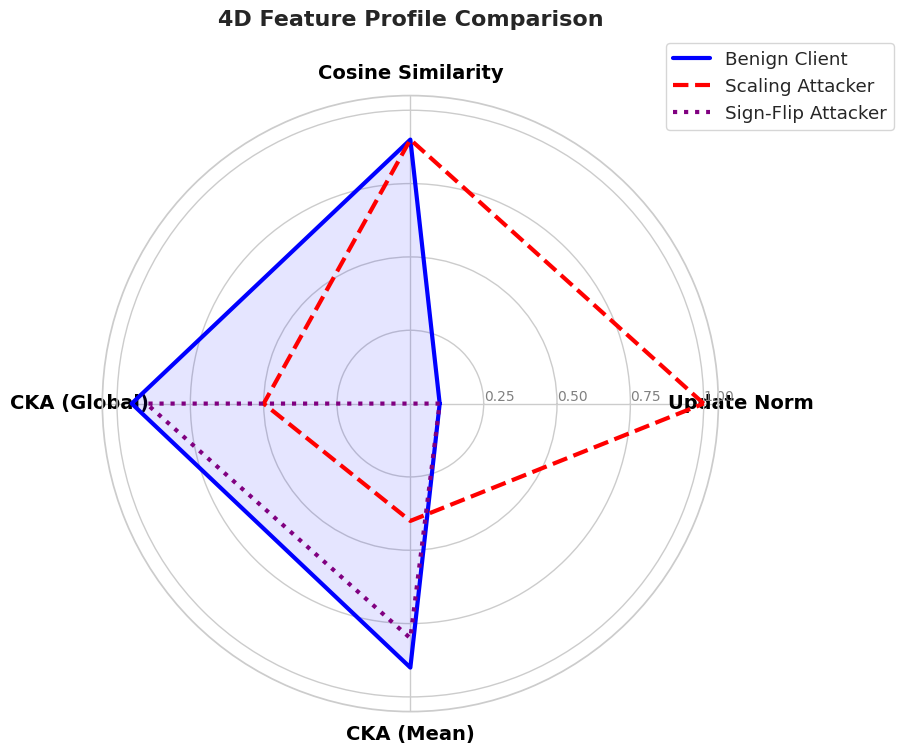
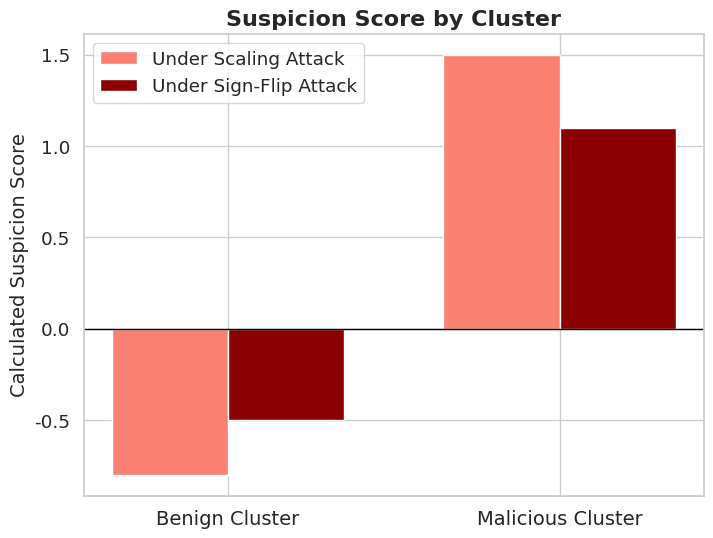
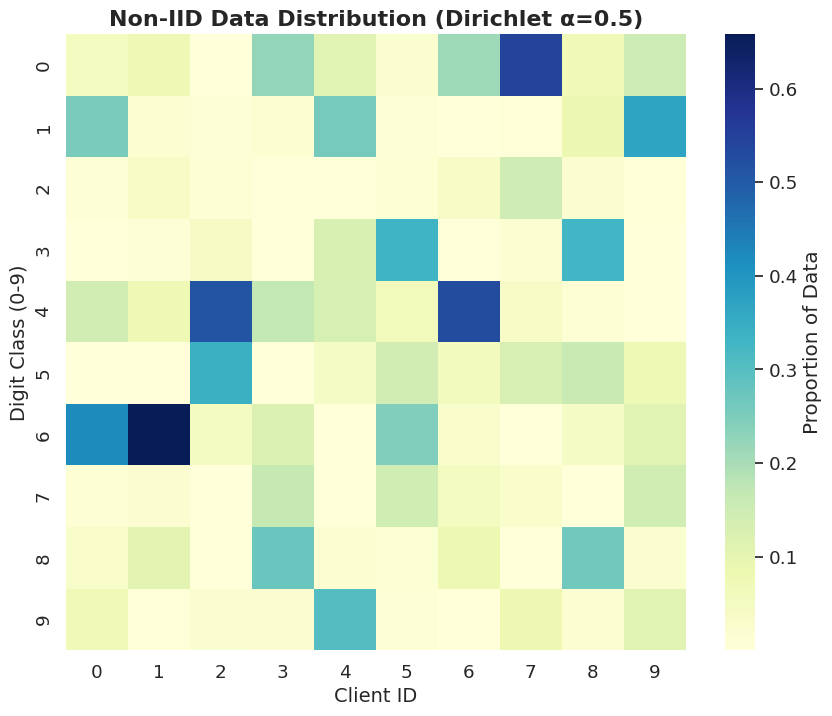

The script that saved these images, in order:
import numpy as np
import matplotlib.pyplot as plt
import seaborn as sns
import pandas as pd

# Set a clean, presentation-ready style
sns.set_theme(style="whitegrid", font_scale=1.2)
plt.rcParams['figure.figsize'] = (10, 6)

from math import pi

def plot_radar():
    # Categories: Norm, Cosine, CKA_Global, CKA_Mean
    categories = ['Update Norm', 'Cosine Similarity', 'CKA (Global)', 'CKA (Mean)']
    N = len(categories)
    
    # Mock standardized feature values
    benign = [0.1, 0.9, 0.95, 0.9]
    scaling_attacker = [1.0, 0.9, 0.5, 0.4]    # Huge norm
    signflip_attacker = [0.1, 0.0, 0.9, 0.8]   # Shifted cosine to [0,1] for radar
    
    angles = [n / float(N) * 2 * pi for n in range(N)]
    angles += angles[:1]
    
    fig, ax = plt.subplots(figsize=(8, 8), subplot_kw=dict(polar=True))
    
    # Draw axes
    plt.xticks(angles[:-1], categories, color='black', size=14, weight='bold')
    ax.set_rlabel_position(0)
    plt.yticks([0.25, 0.5, 0.75, 1.0], ["0.25","0.50","0.75","1.00"], color="grey", size=10)
    plt.ylim(0, 1.05)
    
    # Plot Benign
    val_benign = benign + benign[:1]
    ax.plot(angles, val_benign, linewidth=3, linestyle='solid', label='Benign Client', color='blue')
    ax.fill(angles, val_benign, 'blue', alpha=0.1)
    
    # Plot Scaling Attacker
    val_scaling = scaling_attacker + scaling_attacker[:1]
    ax.plot(angles, val_scaling, linewidth=3, linestyle='dashed', label='Scaling Attacker', color='red')
    
    # Plot Sign-Flip Attacker
    val_signflip = signflip_attacker + signflip_attacker[:1]
    ax.plot(angles, val_signflip, linewidth=3, linestyle='dotted', label='Sign-Flip Attacker', color='purple')
    
    plt.legend(loc='upper right', bbox_to_anchor=(1.3, 1.1))
    plt.title('4D Feature Profile Comparison', size=16, weight='bold', y=1.1)
    plt.show()

plot_radar()

def plot_suspicion():
    labels = ['Benign Cluster', 'Malicious Cluster']
    scores_scaling = [-0.8, 1.5]
    scores_signflip = [-0.5, 1.1]
    
    x = np.arange(len(labels))
    width = 0.35
    
    fig, ax = plt.subplots(figsize=(8, 6))
    rects1 = ax.bar(x - width/2, scores_scaling, width, label='Under Scaling Attack', color='salmon')
    rects2 = ax.bar(x + width/2, scores_signflip, width, label='Under Sign-Flip Attack', color='darkred')
    
    ax.set_ylabel('Calculated Suspicion Score', fontsize=14)
    ax.set_title('Suspicion Score by Cluster', fontsize=16, weight='bold')
    ax.set_xticks(x)
    ax.set_xticklabels(labels, fontsize=14)
    ax.legend()
    
    # Add a horizontal line at 0 for reference
    ax.axhline(0, color='black', linewidth=1)
    plt.show()

plot_suspicion()

def plot_noniid_heatmap():
    # Mock data distribution for 10 clients and 10 classes
    np.random.seed(42)
    # Generate Dirichlet distribution for each class
    distribution = np.random.dirichlet(np.ones(10) * 0.5, size=10).T
    # Normalize by client to get proportions
    distribution = distribution / distribution.sum(axis=0)
    
    plt.figure(figsize=(10, 8))
    sns.heatmap(distribution, annot=False, cmap='YlGnBu', cbar_kws={'label': 'Proportion of Data'})
    plt.title('Non-IID Data Distribution (Dirichlet α=0.5)', fontsize=16, weight='bold')
    plt.xlabel('Client ID', fontsize=14)
    plt.ylabel('Digit Class (0-9)', fontsize=14)
    plt.show()

plot_noniid_heatmap()
